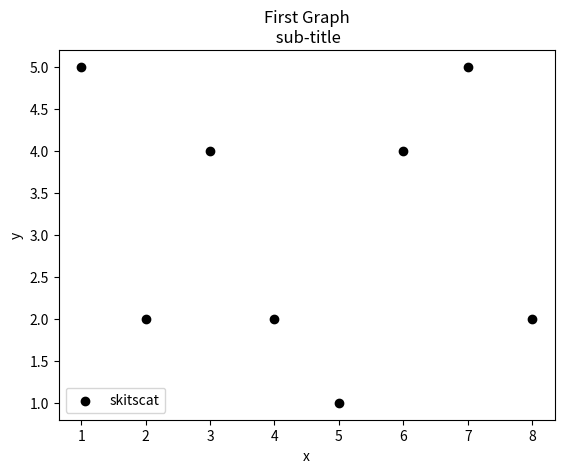

Python code for this plot:
import matplotlib.pyplot as plt

x=[1,2,3,4,5,6,7,8]
y=[5,2,4,2,1,4,5,2]

plt.scatter(x,y, label='skitscat',color='k')


plt.xlabel('x')
plt.ylabel('y')
plt.title('First Graph\n sub-title')
plt.legend()
plt.show()
